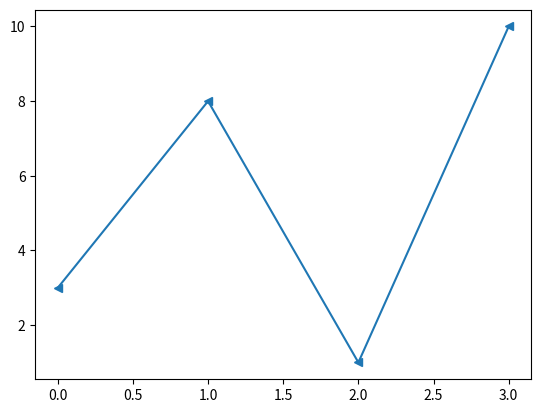

Python code for this plot:
# import matplotlib
# print(matplotlib.__version__)

# import matplotlib.pyplot as plt
# import numpy as np

# a = np.array([0, 6])
# b = np.array([0, 250])

# plt.plot(a, b)
# plt.show

# import matplotlib.pyplot as plt
# import numpy as np

# a = np.array([3, 8, 1, 10, 5, 7])

# plt.plot(a)
# plt.show()

# a = np.array([1, 2, 6, 8])
# b = np.array([3, 8, 1, 10])

# plt.plot(a, b, 'o')
# plt.plot(a, b)
# plt.show()

import matplotlib.pyplot as plt
import numpy as np

a = np.array([3, 8, 1, 10])

plt.plot(a, marker='<')
plt.show()